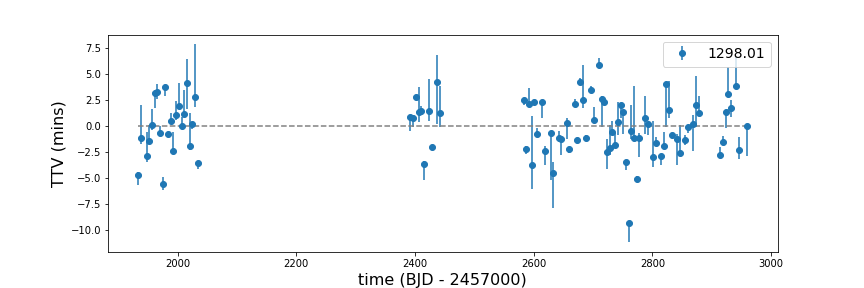

Data behind this chart, as committed beside it:
, idx, calculated, observed, ttv, ttverr1, ttverr2, significant
0, 0, 1934, 1934, -4.678, 0.2618, -1.005, True
1, 1, 1939, 1939, -1.135, 3.187, -0.5876, False
2, 3, 1948, 1948, -2.902, 2.321, -0.5967, True
3, 4, 1952, 1952, -1.442, 1.586, -0.1561, False
4, 5, 1957, 1957, 0.1011, 1.522, -0.4968, False
5, 6, 1961, 1961, 3.153, 0.0829, -1.399, True
6, 7, 1966, 1966, 3.236, 0.7687, -0.6215, True
7, 8, 1970, 1970, -0.6879, 0.7042, -0.06092, False
8, 9, 1975, 1975, -5.575, 0.6289, -0.554, True
9, 10, 1979, 1979, 3.747, 0.08909, -0.8474, True
10, 11, 1984, 1984, -0.7904, 0.247, -0.1509, True
11, 12, 1989, 1989, 0.5231, 0.7448, -0.224, True
12, 13, 1993, 1993, -2.395, 1.803, -0.04039, True
13, 14, 1998, 1998, 1.065, 1.346, -0.4537, True
14, 15, 2002, 2002, 1.946, 2.176, -0.288, True
15, 16, 2007, 2007, 0.01174, 0.8382, -0.2067, False
16, 17, 2011, 2011, 1.155, 2.336, -0.2029, True
17, 18, 2016, 2016, 4.178, 2.31, -2.538, True
18, 19, 2020, 2020, -1.954, 3.166, -0.3471, False
19, 20, 2025, 2025, 0.1682, 0.1407, -0.4123, False
20, 21, 2029, 2029, 2.786, 5.067, -0.9967, True
21, 22, 2034, 2034, -3.585, 0.01401, -0.5631, True
22, 101, 2392, 2392, 0.8304, 0.08494, -1.292, False
23, 102, 2397, 2397, 0.7839, 0.02296, -0.8625, False
24, 103, 2401, 2401, 2.792, 0.03711, -0.2585, True
25, 104, 2406, 2406, 1.387, 2.378, -1.006, True
26, 105, 2411, 2411, 1.471, 0.4608, -0.05068, True
27, 106, 2415, 2415, -3.679, 0.3581, -1.48, True
28, 108, 2424, 2424, 1.425, 3.065, -0.9554, True
29, 109, 2429, 2429, -2.015, 0.07405, -0.2992, True
30, 111, 2438, 2438, 4.197, 2.609, -4.031, True
31, 112, 2442, 2442, 1.276, 2.548, -1.342, False
32, 143, 2583, 2583, 2.467, 0.02837, -0.435, True
33, 144, 2587, 2587, -2.164, 0.2368, -0.5515, True
34, 145, 2592, 2592, 2.136, 1.501, -0.2935, True
35, 146, 2597, 2597, -3.751, 4.725, -2.313, False
36, 147, 2601, 2601, 2.332, 0.1625, -0.1382, True
37, 148, 2606, 2606, -0.7533, 0.5567, -0.2245, True
38, 150, 2615, 2615, 2.34, 0.002955, -1.557, True
39, 151, 2619, 2619, -2.364, 0.4227, -1.343, True
40, 153, 2628, 2628, -0.6208, 0.07676, -4.604, True
41, 154, 2633, 2633, -4.501, 1.04, -3.346, True
42, 156, 2642, 2642, -1.194, 0.7585, -0.006011, True
43, 157, 2646, 2646, -1.238, 0.1481, -1.576, True
44, 159, 2656, 2656, 0.2652, 0.5361, -1.533, False
45, 160, 2660, 2660, -2.251, 0.1023, -0.3889, True
46, 162, 2669, 2669, 2.156, 0.4719, -0.3458, True
47, 163, 2674, 2674, -1.302, 0.1714, -0.06448, True
48, 164, 2678, 2678, 4.206, 0.4527, -0.2114, True
49, 165, 2683, 2683, 2.515, 3.382, -0.7545, True
50, 166, 2687, 2687, -1.107, 0.2131, -0.3737, True
51, 168, 2696, 2696, 3.468, 0.3842, -0.2465, True
52, 169, 2701, 2701, 0.6249, 1.185, -0.1151, True
53, 171, 2710, 2710, 5.837, 0.7346, -0.1641, True
54, 172, 2715, 2715, 2.581, 0.314, -2.704, False
55, 173, 2719, 2719, 2.316, 0.1102, -0.1677, True
56, 174, 2724, 2724, -2.506, 1.255, -1.665, True
57, 175, 2728, 2728, -2.132, 2.211, -0.657, False
58, 176, 2733, 2733, -0.5635, 1.086, -0.1141, False
59, 177, 2737, 2737, -1.776, 1.128, -0.05423, True
... 33 more rows
